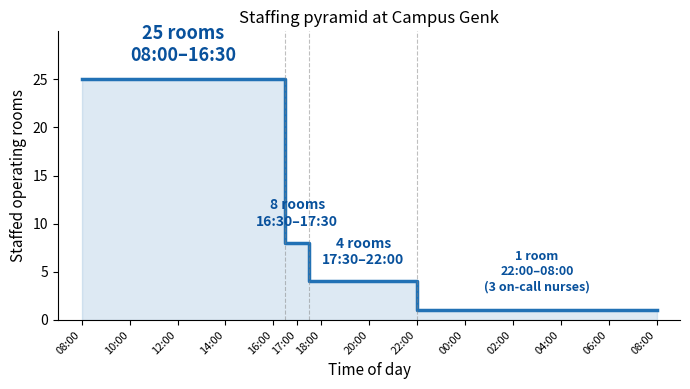

Recreate this plot in Python. (Note: this script raises an exception after producing the figure.)
"""
Figures and tables for the BMJ QS overtime paper.
All numbers verified from In-Depth_Analysis_Genk.pdf screenshots:
Tables 24, 25, 20, 33, 35, 37, 38, 39 and Figures 16, 17.
Surgical-room cohort: n=79,352 (18 GO rooms), 7,729 overtime (9.7%).
"""
import matplotlib
matplotlib.use('Agg')
import matplotlib.pyplot as plt
import matplotlib.patches as mpatches
import numpy as np

plt.rcParams.update({
    'font.family': 'sans-serif',
    'font.size': 10,
    'axes.labelsize': 11,
    'axes.titlesize': 12,
    'figure.dpi': 300,
    'savefig.dpi': 300,
    'savefig.bbox': 'tight',
    'figure.facecolor': 'white',
})

OUTDIR = '/home/user/ZOL/paper/bmjqs_v2_overtime/figures'

# =============================================================================
# FIGURE 1 — Staffing pyramid
# =============================================================================
fig, ax = plt.subplots(figsize=(7, 4))

times = [8.0, 16.5, 16.5, 17.5, 17.5, 22.0, 22.0, 32.0]
rooms = [25,  25,   8,    8,    4,    4,    1,    1]

ax.fill_between(times, rooms, step='post', alpha=0.15, color='#2171b5')
ax.step(times, rooms, where='post', linewidth=2.5, color='#2171b5')

labels = [
    (12.25, 26.5, '25 rooms\n08:00–16:30', 13),
    (17.0,  9.5,  '8 rooms\n16:30–17:30', 10),
    (19.75, 5.5,  '4 rooms\n17:30–22:00', 10),
    (27.0,  2.8,  '1 room\n22:00–08:00\n(3 on-call nurses)', 9),
]
for x, y, txt, fs in labels:
    ax.text(x, y, txt, ha='center', va='bottom', fontsize=fs, fontweight='bold',
            color='#08519c')

ax.set_xlim(7, 33)
ax.set_ylim(0, 30)
ax.set_xlabel('Time of day')
ax.set_ylabel('Staffed operating rooms')
ax.set_title('Staffing pyramid at Campus Genk')

tick_positions = [8, 10, 12, 14, 16, 17, 18, 20, 22, 24, 26, 28, 30, 32]
tick_labels = ['08:00', '10:00', '12:00', '14:00', '16:00', '17:00', '18:00',
               '20:00', '22:00', '00:00', '02:00', '04:00', '06:00', '08:00']
ax.set_xticks(tick_positions)
ax.set_xticklabels(tick_labels, rotation=45, ha='right', fontsize=8)
ax.set_yticks([0, 5, 10, 15, 20, 25])

for boundary in [16.5, 17.5, 22.0]:
    ax.axvline(boundary, color='grey', linestyle='--', linewidth=0.8, alpha=0.5)

ax.spines['top'].set_visible(False)
ax.spines['right'].set_visible(False)
fig.tight_layout()
fig.savefig(f'{OUTDIR}/fig1_staffing_pyramid.png')
fig.savefig(f'{OUTDIR}/fig1_staffing_pyramid.pdf')
plt.close(fig)
print('Figure 1 done.')

# =============================================================================
# FIGURE 2 — Room-level overtime concentration
# Source: Table 25 (In-Depth Analysis pp.30-31), 18 surgical rooms (GO01-GO18)
# Total n = 79,352 cases; campus average overtime = 9.7%
# =============================================================================

rooms_data = [
    ('GO10', 1743, 32.9, 154.2),
    ('GO09', 2637, 16.3, 71.6),
    ('GO13', 3298, 13.7, 61.3),
    ('GO08', 1777, 13.6, 68.5),
    ('GO12', 2884, 13.3, 59.4),
    ('GO05', 4886, 12.3, 54.8),
    ('GO11', 7482, 11.7, 55.1),
    ('GO02', 3502, 11.4, 52.1),
    ('GO04', 4518, 10.7, 57.4),
    ('GO03', 4094, 9.6, 45.0),
    ('GO06', 5217, 9.4, 58.6),
    ('GO16', 4098, 8.9, 36.9),
    ('GO15', 4323, 8.7, 46.6),
    ('GO07', 4658, 6.9, 38.0),
    ('GO17', 5480, 6.8, 44.2),
    ('GO18', 5293, 6.5, 41.6),
    ('GO01', 6577, 5.8, 57.8),
    ('GO14', 6885, 3.5, 31.4),
]

rooms_data.sort(key=lambda x: x[2])
names = [r[0] for r in rooms_data]
ncases = [r[1] for r in rooms_data]
pcts = [r[2] for r in rooms_data]
mean_ot = [r[3] for r in rooms_data]

fig, (ax1, ax2) = plt.subplots(1, 2, figsize=(11, 7), sharey=True,
                                gridspec_kw={'width_ratios': [3, 2], 'wspace': 0.30})

CAMPUS_AVG = 9.7
colors = ['#c6dbef' if p < CAMPUS_AVG else '#6baed6' if p < 15 else '#2171b5' if p < 30 else '#08306b'
          for p in pcts]

y_pos = np.arange(len(names))
ax1.barh(y_pos, pcts, color=colors, edgecolor='white', linewidth=0.5, height=0.7)
ax1.set_yticks(y_pos)
ax1.set_yticklabels(names, fontsize=9)
ax1.set_xlabel('Cases with overtime (%)')
ax1.set_title('A. Overtime rate by room', loc='left', fontweight='bold')
ax1.axvline(CAMPUS_AVG, color='#d62728', linestyle='--', linewidth=1, alpha=0.7)
ax1.text(CAMPUS_AVG + 0.5, 0, f'Campus average {CAMPUS_AVG}%',
         fontsize=8, color='#d62728', va='center')
ax1.set_xlim(0, 36)

for i, (p, n) in enumerate(zip(pcts, ncases)):
    if p > 1.5:
        ax1.text(p - 0.3, i, f'{p:.1f}%', ha='right', va='center',
                 fontsize=7.5, fontweight='bold', color='white')
    else:
        ax1.text(p + 0.3, i, f'{p:.1f}%', ha='left', va='center',
                 fontsize=7.5, color='#555555')

ax2.barh(y_pos, mean_ot, color=colors, edgecolor='white', linewidth=0.5, height=0.7)
ax2.set_xlabel('Mean overtime (min)')
ax2.set_title('B. Mean overtime duration', loc='left', fontweight='bold')
ax2.set_xlim(0, 175)
for i, (m, n) in enumerate(zip(mean_ot, ncases)):
    if m > 5:
        ax2.text(m + 2, i, f'{m:.0f}', ha='left', va='center', fontsize=7.5, color='#333333')
    ax2.text(170, i, f'n={n:,}', ha='right', va='center', fontsize=7, color='grey')

ax1.spines['top'].set_visible(False)
ax1.spines['right'].set_visible(False)
ax2.spines['top'].set_visible(False)
ax2.spines['right'].set_visible(False)
ax2.tick_params(left=False)

fig.savefig(f'{OUTDIR}/fig2_room_overtime.png')
fig.savefig(f'{OUTDIR}/fig2_room_overtime.pdf')
plt.close(fig)
print('Figure 2 done.')

# =============================================================================
# FIGURE 3 — Shift displacement mechanism
# Source: Table 39 (In-Depth Analysis p.47)
# n=79,352; 4,151 displaced (5.2%); mean start delay 398.3 min;
# mean duration diff -22.3 min; mean overtime 10.4 min.
# =============================================================================
fig, ax = plt.subplots(figsize=(8, 3.5))
ax.set_xlim(0, 10)
ax.set_ylim(0, 5)
ax.axis('off')

ax.text(5, 4.5, 'Shift displacement: the dominant overtime mechanism',
        ha='center', va='center', fontsize=13, fontweight='bold')

boxes = [
    (1.25, 2.5, '4,151', 'cases displaced\ninto a different shift', '5.2% of total'),
    (3.75, 2.5, '398',   'minutes\nmean start delay', '≈ 6h 38min'),
    (6.25, 2.5, '−22',   'minutes\nduration deviation', 'shorter than planned'),
    (8.75, 2.5, '10.4',  'minutes\nmean overtime', 'modest overrun'),
]
for x, y, number, label, subtitle in boxes:
    rect = mpatches.FancyBboxPatch((x - 1.0, y - 1.2), 2.0, 2.4,
                                    boxstyle='round,pad=0.1',
                                    facecolor='#deebf7', edgecolor='#2171b5',
                                    linewidth=1.5)
    ax.add_patch(rect)
    ax.text(x, y + 0.5, number, ha='center', va='center',
            fontsize=20, fontweight='bold', color='#08306b')
    ax.text(x, y - 0.15, label, ha='center', va='center',
            fontsize=8.5, color='#2c3e50', linespacing=1.3)
    ax.text(x, y - 0.85, subtitle, ha='center', va='center',
            fontsize=7.5, color='#7f8c8d', style='italic')

for arrow_x in [(2.5, 2.75), (5.0, 5.25), (7.5, 7.75)]:
    ax.annotate('', xy=(arrow_x[0], 2.5), xytext=(arrow_x[1], 2.5),
                arrowprops=dict(arrowstyle='->', color='#2171b5', lw=1.5))

ax.text(5, 0.6,
        'Displaced cases finish on time or early. They run into a later shift\n'
        'because upstream delays pushed them across the shift boundary.',
        ha='center', va='center', fontsize=9, color='#555555', style='italic',
        bbox=dict(boxstyle='round,pad=0.3', facecolor='#fff9e6',
                  edgecolor='#f0c040', linewidth=1))

fig.tight_layout()
fig.savefig(f'{OUTDIR}/fig3_shift_displacement.png')
fig.savefig(f'{OUTDIR}/fig3_shift_displacement.pdf')
plt.close(fig)
print('Figure 3 done.')

# =============================================================================
# TABLE 1 — Overtime summary by weekday and year
# Sources: Table 24 (overall), Table 20 (weekday n), Figure 16 (weekday %),
# Figure 17 (year %).
# =============================================================================
print('\n' + '='*80)
print('TABLE 1 — Overtime summary by weekday and year (n=79,352)')
print('='*80)

# Weekday n from Table 20; OT% from Figure 16; n_overtime calculated as n*pct
weekday = [
    ('Monday',     14232, 9.8),
    ('Tuesday',    14750, 9.6),
    ('Wednesday',  15814, 9.5),
    ('Thursday',   15844, 8.8),
    ('Friday',     15615, 9.9),
    ('Saturday',    1654, 16.8),
    ('Sunday',      1443, 15.5),
]

print(f'\n{"Day":<12} {"n cases":>10} {"n overtime":>12} {"OT rate":>10}')
print('-' * 50)
total_n = 0
total_ot = 0
for day, n, pct in weekday:
    ot = round(n * pct / 100)
    print(f'{day:<12} {n:>10,} {ot:>12,} {pct:>9.1f}%')
    total_n += n
    total_ot += ot
print('-' * 50)
print(f'{"Total":<12} {total_n:>10,} {7729:>12,} {9.7:>9.1f}%')

# Year from Figure 17
year = [
    ('2022',     10.0),
    ('2023',     10.0),
    ('2024',      9.7),
    ('2025*',     8.5),
]
print(f'\n{"Year":<12} {"OT rate":>10}')
print('-' * 25)
for yr, pct in year:
    print(f'{yr:<12} {pct:>9.1f}%')
print('-' * 25)
print(f'{"All years":<12} {9.7:>9.1f}%')
print('* 2025 data through May only.')

print(f'\nOverall (Table 24): n=79,352, overtime=7,729 (9.7%), '
      f'mean=60.3 min, median=39 min, P95=197 min')

# =============================================================================
# TABLE 2 — Urgent vs elective overtime and overlap
# Sources: Tables 33, 35, 37, 38
# =============================================================================
print('\n' + '='*80)
print('TABLE 2 — Urgent vs elective overtime and overlap')
print('='*80)

print('\nPanel A. Volume and overtime by urgency (Tables 33, 35)')
print(f'{"Urgency":<15} {"n":>10} {"Share":>8} {"After-hrs":>12} {"AH rate":>10} {"Mean OT":>10} {"P95 OT":>10}')
print('-' * 80)
print(f'{"Elective":<15} {"67,736":>10} {"85.4%":>8} {"5,620":>12} {"8.3%":>10} {"5 min":>10} {"29 min":>10}')
print(f'{"Non-elective":<15} {"11,616":>10} {"14.6%":>8} {"2,109":>12} {"18.2%":>10} {"10.7 min":>10} {"69 min":>10}')
print(f'{"Total":<15} {"79,352":>10} {"100%":>8} {"7,729":>12} {"9.7%":>10} {"—":>10} {"—":>10}')

print('\nPanel B. Urgent-elective overlap in the same room (Tables 37, 38)')
print(f'{"Days with overlap":<35} 858 / 1,247 (68.8%)')
print(f'{"Highest-burden room (GO11)":<35} 475 events affecting 15.2% of its elective cases')
print(f'{"Median start delay at GO11":<35} 28 min (no overlap) vs 60 min (overlap)')

# =============================================================================
# SUPPLEMENTARY TABLE S1 — CV by planned-duration bucket
# Source: Table 13, p.13 (unchanged — refers to full Genk dataset)
# =============================================================================
print('\n' + '='*80)
print('TABLE S1 — Coefficient of variation by planned-duration bucket')
print('='*80)
print(f'\n{"Duration bucket":<18} {"n":>10} {"CV (observed)":>16} {"CV (planning dev)":>20}')
print('-' * 65)
for bucket, n, cv_obs, cv_plan in [
    ('<30 min',    19511, 0.61, 1.25),
    ('31-60 min',  28674, 0.46, 1.07),
    ('61-90 min',  19921, 0.36, 1.06),
    ('91-180 min', 20592, 0.35, 0.91),
    ('>180 min',    7343, 0.42, 1.86),
]:
    print(f'{bucket:<18} {n:>10,} {cv_obs:>16.2f} {cv_plan:>20.2f}')

print('\nAll figures saved to:', OUTDIR)
